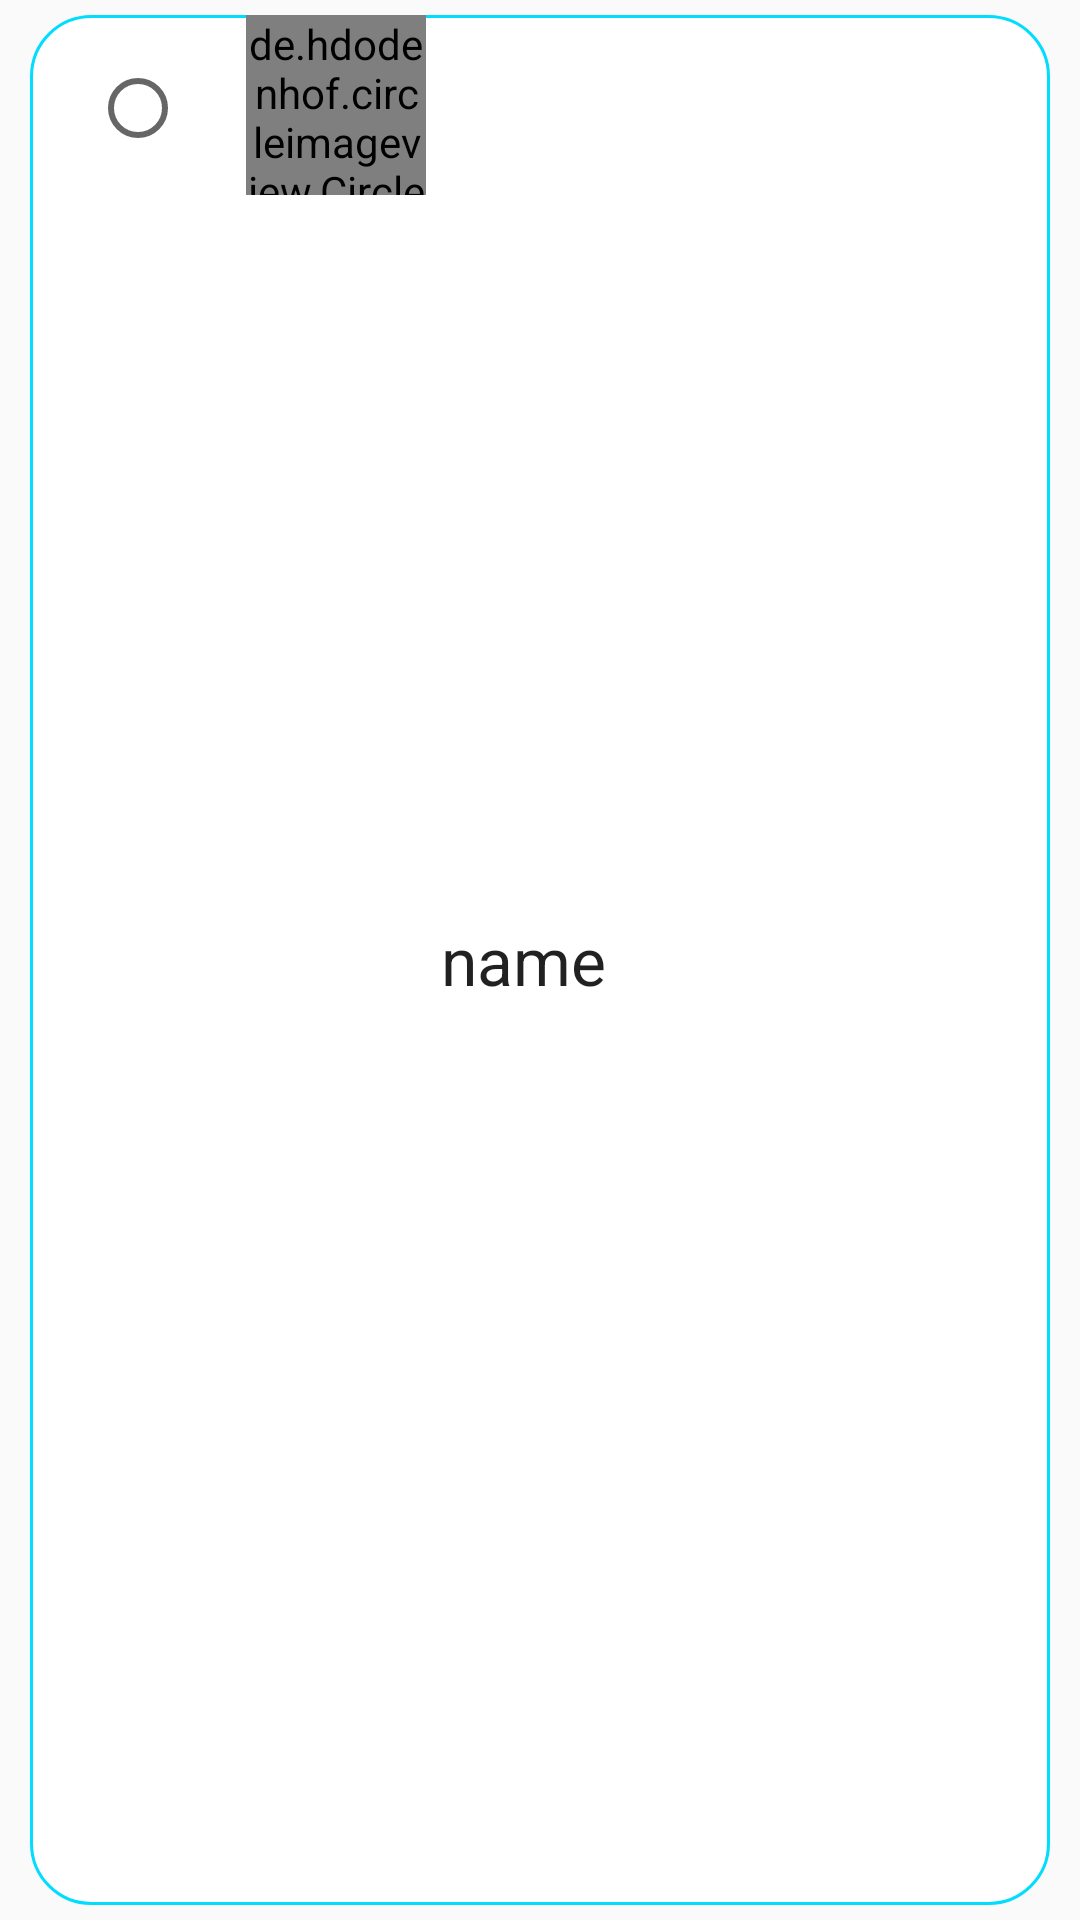

Write the Android layout XML for this screen, with the resource values it uses.
<!-- AndroidManifest.xml: application theme AppTheme -->
<!-- res/layout/assembly_fragment_find_the_truth_select_send_to.xml -->
<?xml version="1.0" encoding="utf-8"?>
<LinearLayout
    xmlns:android="http://schemas.android.com/apk/res/android"
    android:id="@+id/Dialog_Send_To_LinearLayout_Item"
    android:layout_width="match_parent"
    android:layout_height="wrap_content"
    android:orientation="horizontal"
    >

    <LinearLayout
        android:layout_width="match_parent"
        android:layout_height="match_parent"
        android:background="@drawable/shape_corner"
        android:layout_marginTop="5dp"
        android:layout_marginBottom="5dp"
        android:layout_marginLeft="10dp"
        android:layout_marginRight="10dp"
        >


        <RadioButton
            android:id="@+id/Dialog_Send_To_RadioBtn"
            android:focusable="false"
            android:focusableInTouchMode="false"
            android:layout_marginTop="15dp"
            android:layout_marginLeft="20dp"
            android:layout_marginBottom="15dp"
            android:layout_width="wrap_content"
            android:layout_height="wrap_content" />

        <de.hdodenhof.circleimageview.CircleImageView
            android:id="@+id/Dialog_Send_To_ImageView"
            android:layout_width="60dp"
            android:layout_height="60dp"
            android:layout_marginLeft="20dp"/>

    <TextView
        android:id="@+id/Dialog_Send_To_Name_TextView"
        android:layout_marginLeft="5dp"
        android:layout_width="wrap_content"
        android:layout_height="wrap_content"
        android:text="name"
        android:layout_gravity="center"
        android:textAppearance="?android:attr/textAppearanceLarge" />
    </LinearLayout>



</LinearLayout>
<!-- resources referenced by this layout -->
<resources>
  <!-- drawable shape_corner (drawable) -->
  <?xml version="1.0" encoding="utf-8"?>
  <shape xmlns:android="http://schemas.android.com/apk/res/android">
      <solid android:color="@android:color/white" />
      <corners android:topLeftRadius="20dp"
          android:topRightRadius="20dp"
          android:bottomRightRadius="20dp"
          android:bottomLeftRadius="20dp"/>
      <stroke android:width="1dp"
          android:color="@android:color/holo_blue_bright" />
  </shape>
  <style name="AppTheme" parent="Theme.AppCompat.Light.DarkActionBar">
          
          <item name="colorPrimary">@android:color/holo_blue_dark</item>
          <item name="colorPrimaryDark">@android:color/holo_blue_dark</item>
          <item name="colorAccent">#00BFFF</item>
          
      </style>
</resources>
